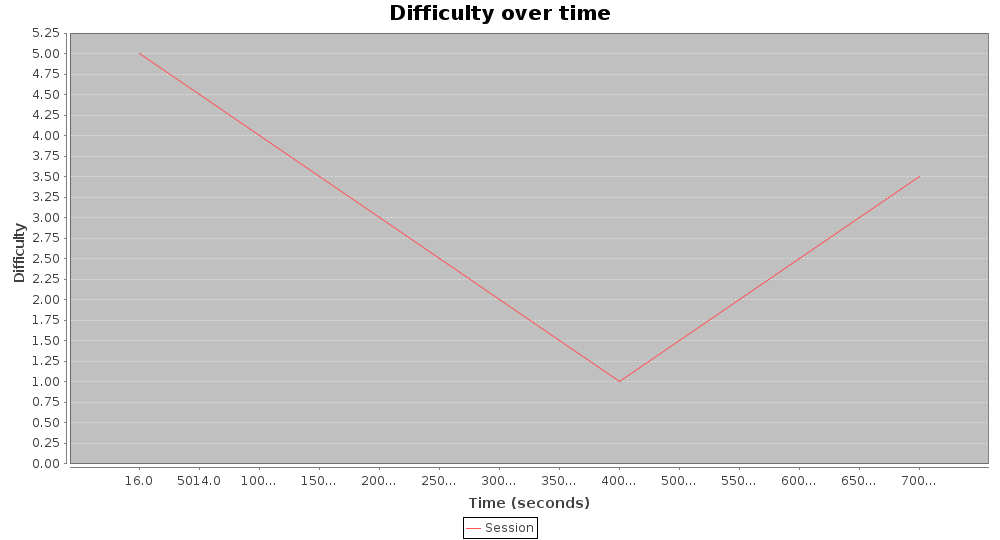

Source data for this figure (header and first rows):
5.0, 16.0
4.5, 5014
4.0, 10012
3.5, 15011
3.0, 20009
2.5, 25007
2.0, 30005
1.5, 35003
1.0, 40001
1.5, 50014
2.0, 55012
2.5, 60010
3.0, 65008
3.5, 70006
